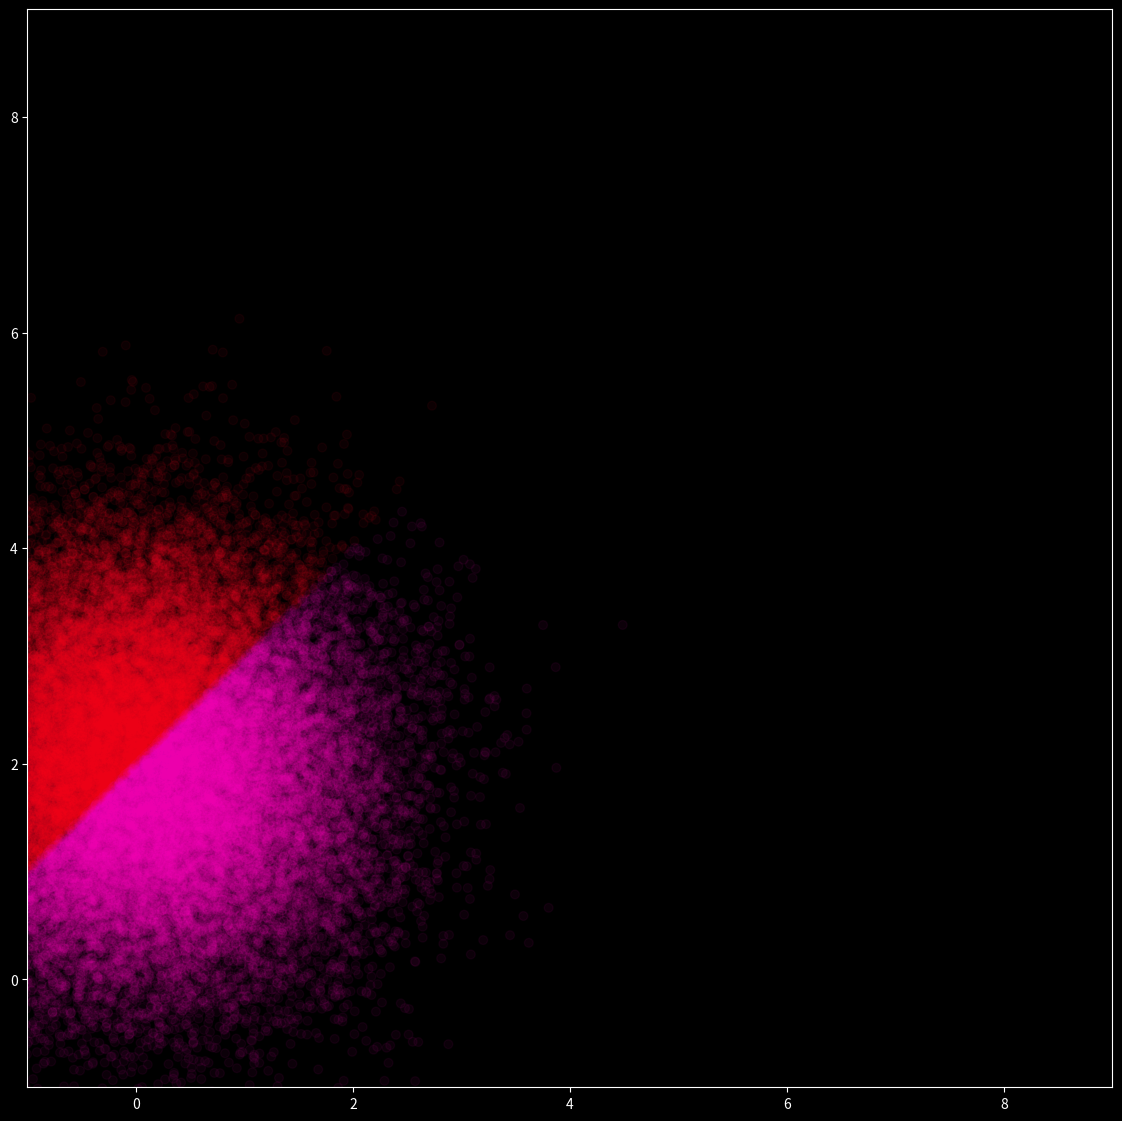

This chart was generated by the following Python code:
import numpy as np

import matplotlib.pyplot as plt

np.random.seed(3)
traing =[]

long = 50000
xp = (np.random.rand(long,1) )*3
# d# plt.plot(xp,np.ones(long),'yo',alpha = .5)
yp = np.random.rand(long,1) *3
dis = np.concatenate((xp,yp),axis=1)

# plt.plot(dis[:,0],dis[:,1],'yo',alpha = .5)
# pr(multi)
multi = np.dot([[2,0],[0,2]],dis.T)
plt.style.use('dark_background')
plt.figure(figsize=(14,14))
ttarget = []
for x,y in zip(multi[0],multi[1]):
    if x-y <0 :
        ttarget.append(0)
    else:
        ttarget.append(1)
#     pb(x,'  ',y)
    pass
# pr(multi)


ddata = np.reshape(multi,(long,2))

# pb(multi.shape)



for p in zip(xp,xp):
    if p[0]!=p[0]:
        pr('what')
# plt.figure(figsize=(18,18))
targ = []
for x,y in dis:
    if x-y <=0 :
        targ.append(0)
    else:
        targ.append(1)
        
# plt.scatter(dis[:,0],dis[:,1],cmap='cool',alpha = .5,s=7,c=targ)
new =  np.asarray(targ).reshape((long,1))
ttarget=  np.asarray(targ).reshape((long,1))
# pb(dis)
# dis[:,:-1]=new
traing = np.hstack((dis,new))
np.set_printoptions(formatter={'float': lambda x: "{0:0.1}".format(x)})
# print(multi)
multi = multi.T
# pb(len(multi))
# py(multi[:3])
multi[:,1] +=2
# plt.scatter(multi[:,0],multi[:,1],c=ttarget[:],cmap='spring',alpha = .5,s=7)

multi = np.hstack((multi,ttarget))
plt.xlim(-1, 9)
plt.ylim(-1, 9)
normal_dist = np.random.randn(long,2)
norm_targ = []
for x,y in normal_dist:
    if x-y <=0 :
        norm_targ.append(0)
    else:
        norm_targ.append(1)
        
# plt.scatter(multi[:,0],multi[:,1],c=multi[:,2],cmap='spring',alpha = .3,s=70)

norm_shit2 = normal_dist.copy()
norm_shit2[:,1] +=2

# plt.scatter(normal_dist[:,0],normal_dist[:,1],c=norm_targ,cmap='spring',alpha = .5,s=7)
plt.scatter(norm_shit2[:,0],norm_shit2[:,1],c=norm_targ,cmap='gist_rainbow',alpha = .05,s=40)

plt.show()
def hot_one_converter(number,classificatoin_count=10):
        """ Takes a number and return a hot one array
        Hot one array: is an array of zeros and single one
        
        Args:
            number (int): number to be converted to array the number will represented as the only one in the array
            classificatoin_count (int, optional): Size of the array. Defaults to 10.
        """
        hot_one = np.zeros((classificatoin_count,1))
        #if number > -1 and number < classificatoin_count:
        hot_one[number] = 1
        return hot_one



norm_shit2_shape21 = [  np.array(point).reshape(2,1) for     point in norm_shit2  ]
# py(norm_shit2_shape21[0],norm_shit2[0])

# nett = Network((2,2))
# display(Matrix(nett.weights[0]))
# display(Matrix(nett.weights[1]))
# nett.SGD(zip(norm_shit2_shape21,norm_targV),20, 10, .01, test_data=zip(norm_shit2_shape21,norm_targ))

# train_yv = [hot_one_converter(res) for res in train_y]
# train_Xv = [np.reshape( res.flatten() /np.max(res) , (784,1)) for res in train_X]


# test_yv = [hot_one_converter(res) for res in test_y]
# test_Xv = [np.reshape( res.flatten() /np.max(res) , (784,1)) for res in test_X]
# train_X = [np.clip(np.reshape( res.flatten() /np.max(res) , (784,1)) for res in train_X]
def getdata():
    return norm_shit2_shape21 , norm_targV , norm_shit2_shape21 ,norm_targ